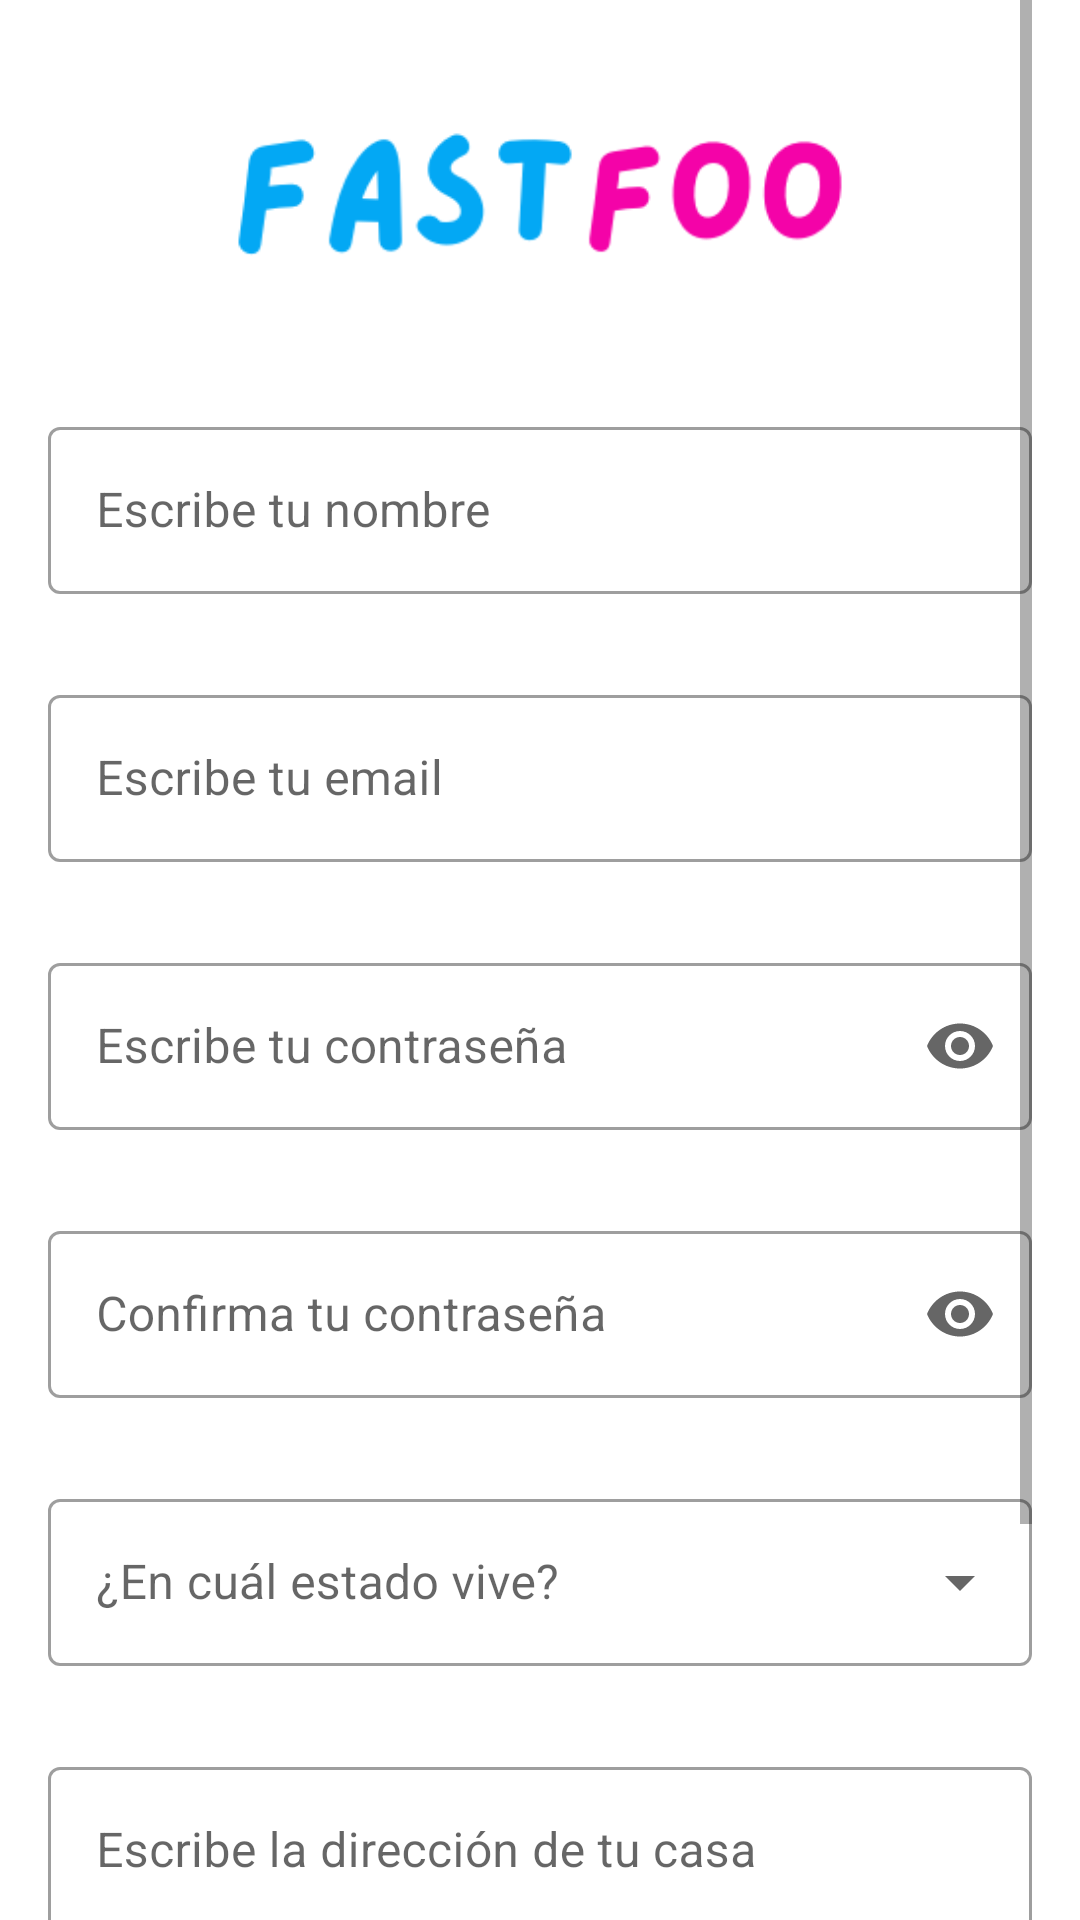

Write the Android layout XML for this screen, with the resource values it uses.
<!-- AndroidManifest.xml: application theme Theme.FastFoo -->
<!-- res/layout/activity_register.xml -->
<?xml version="1.0" encoding="utf-8"?>
<RelativeLayout xmlns:android="http://schemas.android.com/apk/res/android"
    xmlns:app="http://schemas.android.com/apk/res-auto"
    xmlns:tools="http://schemas.android.com/tools"
    android:layout_width="match_parent"
    android:layout_height="match_parent"
    tools:context=".Register">

    <ScrollView
        android:layout_width="match_parent"
        android:layout_height="match_parent"
        android:paddingHorizontal="16dp">

        <LinearLayout
            android:layout_width="match_parent"
            android:layout_height="wrap_content"
            android:orientation="vertical">

            <ImageView
                android:layout_width="wrap_content"
                android:layout_height="wrap_content"
                android:layout_gravity="center_horizontal"
                android:layout_marginStart="32dp"
                android:layout_marginEnd="32dp"
                android:contentDescription="@string/img_logo_description"
                android:src="@drawable/logo" />

            <com.google.android.material.textfield.TextInputLayout
                android:id="@+id/register_name"
                style="@style/Widget.MaterialComponents.TextInputLayout.OutlinedBox"
                android:layout_marginVertical="4dp"
                android:layout_width="match_parent"
                android:layout_height="wrap_content"
                android:hint="@string/register_name"
                app:errorEnabled="true">

                <com.google.android.material.textfield.TextInputEditText
                    android:layout_width="match_parent"
                    android:layout_height="wrap_content"
                    android:inputType="text" />

            </com.google.android.material.textfield.TextInputLayout>

            <com.google.android.material.textfield.TextInputLayout
                android:id="@+id/register_email"
                style="@style/Widget.MaterialComponents.TextInputLayout.OutlinedBox"
                android:layout_marginVertical="4dp"
                android:layout_width="match_parent"
                android:layout_height="wrap_content"
                android:hint="@string/register_email_hint"
                app:errorEnabled="true">

                <com.google.android.material.textfield.TextInputEditText
                    android:layout_width="match_parent"
                    android:layout_height="wrap_content"
                    android:inputType="textEmailAddress" />

            </com.google.android.material.textfield.TextInputLayout>

            <com.google.android.material.textfield.TextInputLayout
                android:id="@+id/register_password"
                style="@style/Widget.MaterialComponents.TextInputLayout.OutlinedBox"
                android:layout_marginVertical="4dp"
                android:layout_width="match_parent"
                android:layout_height="wrap_content"
                android:hint="@string/register_password_hint"
                app:endIconMode="password_toggle"
                app:errorEnabled="true">

                <com.google.android.material.textfield.TextInputEditText
                    android:layout_width="match_parent"
                    android:layout_height="wrap_content"
                    android:inputType="textPassword" />

            </com.google.android.material.textfield.TextInputLayout>

            <com.google.android.material.textfield.TextInputLayout
                android:id="@+id/register_password_repeat"
                style="@style/Widget.MaterialComponents.TextInputLayout.OutlinedBox"
                android:layout_marginVertical="4dp"
                android:layout_width="match_parent"
                android:layout_height="wrap_content"
                android:hint="@string/register_passwordRepeat_hint"
                app:endIconMode="password_toggle"
                app:errorEnabled="true">

                <com.google.android.material.textfield.TextInputEditText
                    android:layout_width="match_parent"
                    android:layout_height="wrap_content"
                    android:inputType="textPassword" />

            </com.google.android.material.textfield.TextInputLayout>

            <com.google.android.material.textfield.TextInputLayout
                android:id="@+id/register_state"
                style="@style/Widget.MaterialComponents.TextInputLayout.OutlinedBox.ExposedDropdownMenu"
                android:layout_marginVertical="4dp"
                android:layout_width="match_parent"
                android:layout_height="wrap_content"
                android:hint="@string/register_state_hint"
                app:errorEnabled="true">

                <AutoCompleteTextView
                    android:layout_width="match_parent"
                    android:layout_height="wrap_content"
                    android:inputType="none" />

            </com.google.android.material.textfield.TextInputLayout>

            <com.google.android.material.textfield.TextInputLayout
                android:id="@+id/register_houseDirection"
                style="@style/Widget.MaterialComponents.TextInputLayout.OutlinedBox"
                android:layout_marginVertical="4dp"
                android:layout_width="match_parent"
                android:layout_height="wrap_content"
                android:hint="@string/register_houseDirection_hint"
                app:errorEnabled="true">

                <com.google.android.material.textfield.TextInputEditText
                    android:layout_width="match_parent"
                    android:layout_height="wrap_content"
                    android:inputType="text" />

            </com.google.android.material.textfield.TextInputLayout>

            <com.google.android.material.textfield.TextInputLayout
                android:id="@+id/register_paymentMethod"
                style="@style/Widget.MaterialComponents.TextInputLayout.OutlinedBox"
                android:layout_marginVertical="4dp"
                android:layout_width="match_parent"
                android:layout_height="wrap_content"
                android:hint="@string/register_payment_method"
                app:errorEnabled="true">

                <com.google.android.material.textfield.TextInputEditText
                    android:layout_width="match_parent"
                    android:layout_height="wrap_content"
                    android:maxLength="16"
                    android:inputType="text" />

            </com.google.android.material.textfield.TextInputLayout>

            <Button
                android:id="@+id/register_registerButton"
                android:layout_width="wrap_content"
                android:layout_height="wrap_content"
                android:layout_gravity="center_horizontal"
                android:text="@string/register_registerButton" />

        </LinearLayout>

    </ScrollView>

    <ImageButton
        android:id="@+id/register_backButton"
        android:layout_width="wrap_content"
        android:layout_height="wrap_content"
        android:layout_alignParentStart="true"
        android:layout_alignParentTop="true"
        android:backgroundTint="@android:color/transparent"
        android:contentDescription="@string/register_backButton_description"
        android:src="@drawable/ic_baseline_arrow_back_24" />

</RelativeLayout>
<!-- resources referenced by this layout -->
<resources>
  <!-- drawable logo: png bitmap (drawable, 8793 bytes) -->
  <string name="img_logo_description">Imagen de logo de FastFoo</string>
  <string name="register_backButton_description">Botón de regress de registro</string>
  <string name="register_email_hint">Escribe tu email</string>
  <string name="register_houseDirection_hint">Escribe la dirección de tu casa</string>
  <string name="register_name">Escribe tu nombre</string>
  <string name="register_passwordRepeat_hint">Confirma tu contraseña</string>
  <string name="register_password_hint">Escribe tu contraseña</string>
  <string name="register_payment_method">Escriba su método de pago</string>
  <string name="register_registerButton">Registrar</string>
  <string name="register_state_hint">¿En cuál estado vive?</string>
  <style name="Theme.FastFoo" parent="Theme.MaterialComponents.DayNight.NoActionBar">
          
          <item name="colorPrimary">@color/blue_500</item>
          <item name="colorPrimaryVariant">@color/blue_400</item>
          <item name="colorOnPrimary">@color/white</item>
          
          <item name="colorSecondary">@color/pink_400</item>
          <item name="colorSecondaryVariant">@color/pink_700</item>
          <item name="colorOnSecondary">@color/white</item>
  
          
          <item name="android:statusBarColor" tools:targetApi="l">?attr/colorSecondary</item>
          
  
      </style>
  <color name="blue_500">#03A8F4</color>
  <color name="blue_400">#28B5F6</color>
  <color name="white">#FFFFFFFF</color>
  <color name="pink_400">#F403A8</color>
  <color name="pink_700">#CF0086</color>
</resources>
